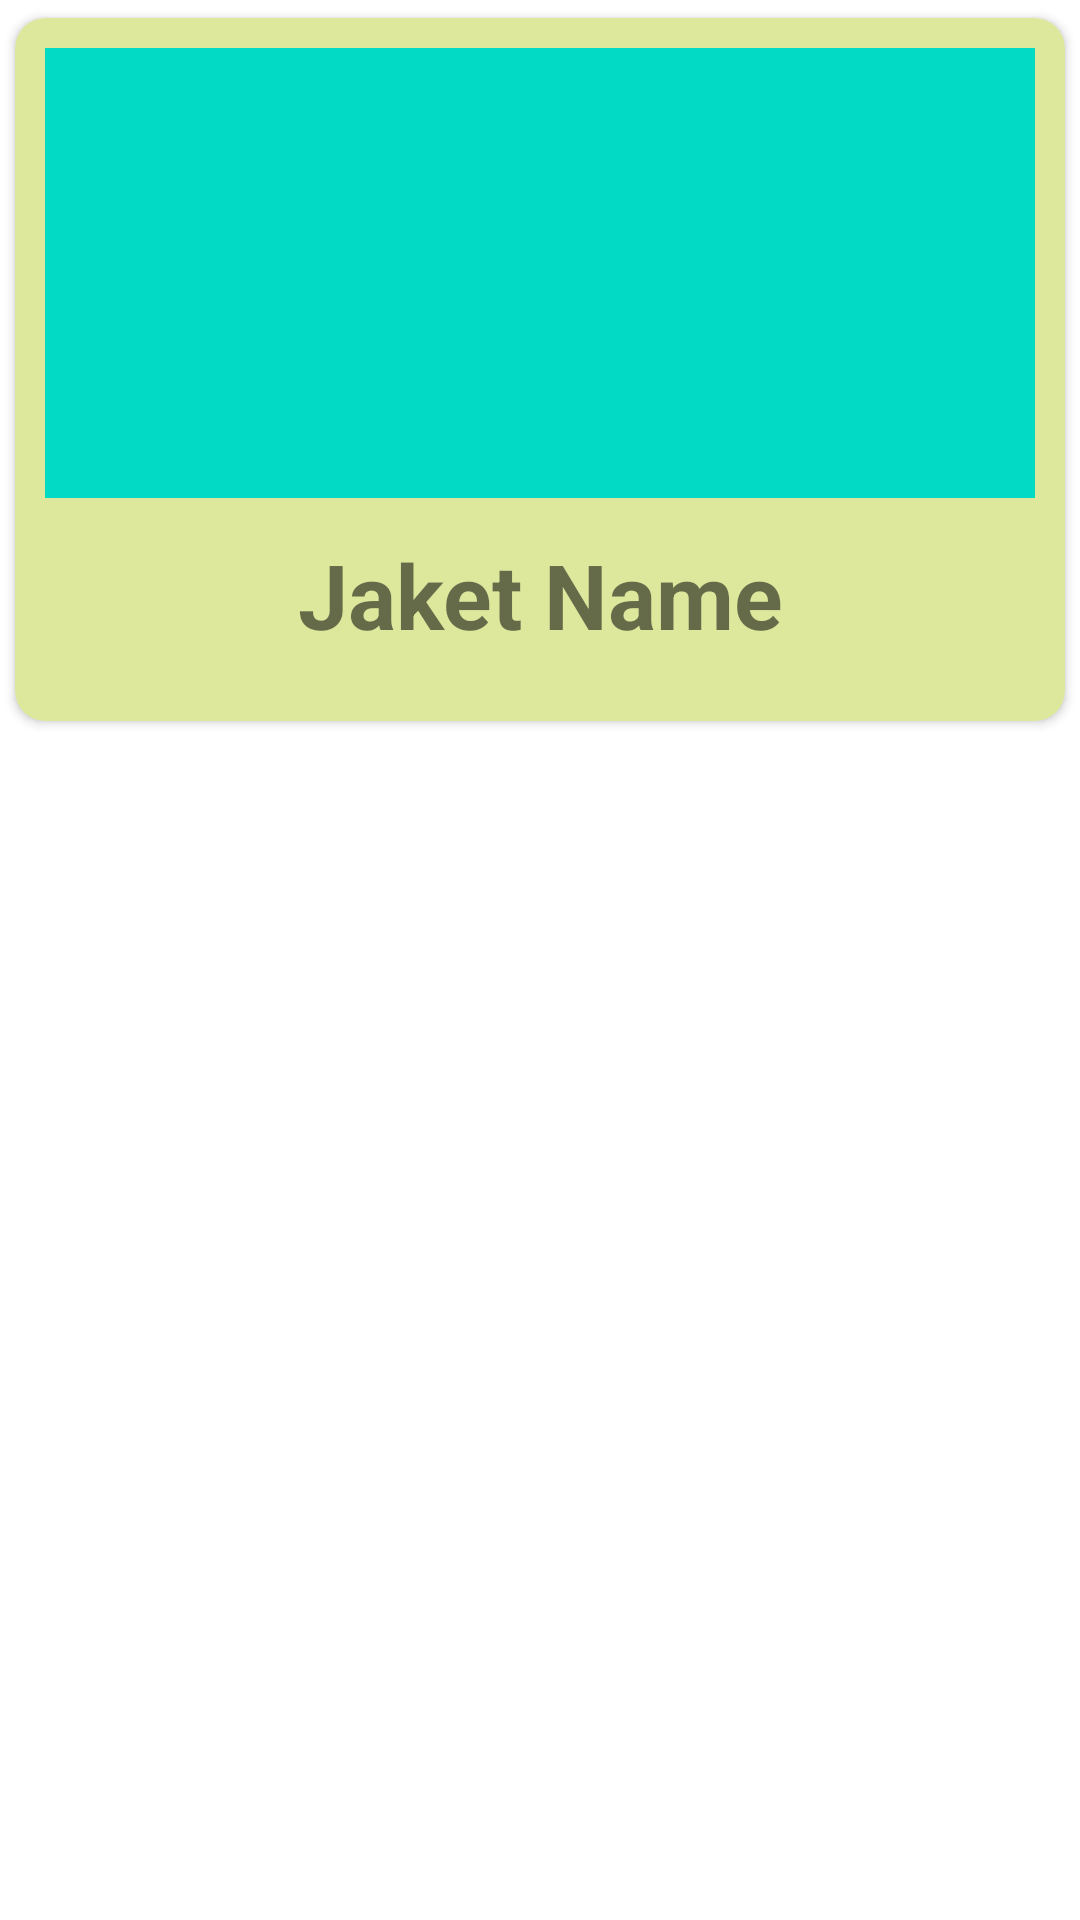

This screen was rendered from an Android layout file. Write that file and the resources it references.
<!-- AndroidManifest.xml: application theme Theme.KatalogNakhodaNusantaraGrup -->
<!-- res/layout/jaket_item.xml -->
<?xml version="1.0" encoding="utf-8"?>
<LinearLayout
    xmlns:android="http://schemas.android.com/apk/res/android"
    xmlns:app="http://schemas.android.com/apk/res-auto"
    xmlns:card_view="http://schemas.android.com/apk/res-auto"
    android:layout_width="match_parent"
    android:layout_height="250dp"
    android:layout_marginTop="5dp"
    android:layout_marginLeft="20dp"
    android:layout_marginRight="20dp"
    android:orientation="vertical">

    <androidx.cardview.widget.CardView
        android:layout_width="match_parent"
        android:layout_height="wrap_content"
        android:backgroundTint="#DDE89D"
        card_view:cardCornerRadius="10dp"
        app:cardPreventCornerOverlap="true"
        app:cardUseCompatPadding="true"
        app:contentPadding="10dp">

        <LinearLayout
            android:layout_width="match_parent"
            android:layout_height="wrap_content"
            android:orientation="vertical">

            <ImageView
                android:id="@+id/image_jaket"
                android:layout_width="match_parent"
                android:layout_height="150dp"
                android:src="@color/teal_200"/>

            <TextView
                android:id="@+id/jaket_name"
                android:layout_width="match_parent"
                android:layout_height="wrap_content"
                android:layout_margin="12dp"
                android:textSize="30dp"
                android:gravity="center"
                android:text="Jaket Name"
                android:textStyle="bold"/>

        </LinearLayout>
    </androidx.cardview.widget.CardView>

</LinearLayout>
<!-- resources referenced by this layout -->
<resources>
  <color name="teal_200">#FF03DAC5</color>
  <style name="Theme.KatalogNakhodaNusantaraGrup" parent="Theme.MaterialComponents.DayNight.DarkActionBar">
          
          <item name="colorPrimary">@color/purple_500</item>
          <item name="colorPrimaryVariant">@color/purple_700</item>
          <item name="colorOnPrimary">@color/white</item>
          
          <item name="colorSecondary">@color/teal_200</item>
          <item name="colorSecondaryVariant">@color/teal_700</item>
          <item name="colorOnSecondary">@color/black</item>
          
          <item name="android:statusBarColor" tools:targetApi="l">?attr/colorPrimaryVariant</item>
          
      </style>
  <color name="purple_500">#FEB139</color>
  <color name="purple_700">#FFAE6D</color>
  <color name="white">#FFFFFFFF</color>
  <color name="teal_700">#FF018786</color>
  <color name="black">#FF000000</color>
</resources>
